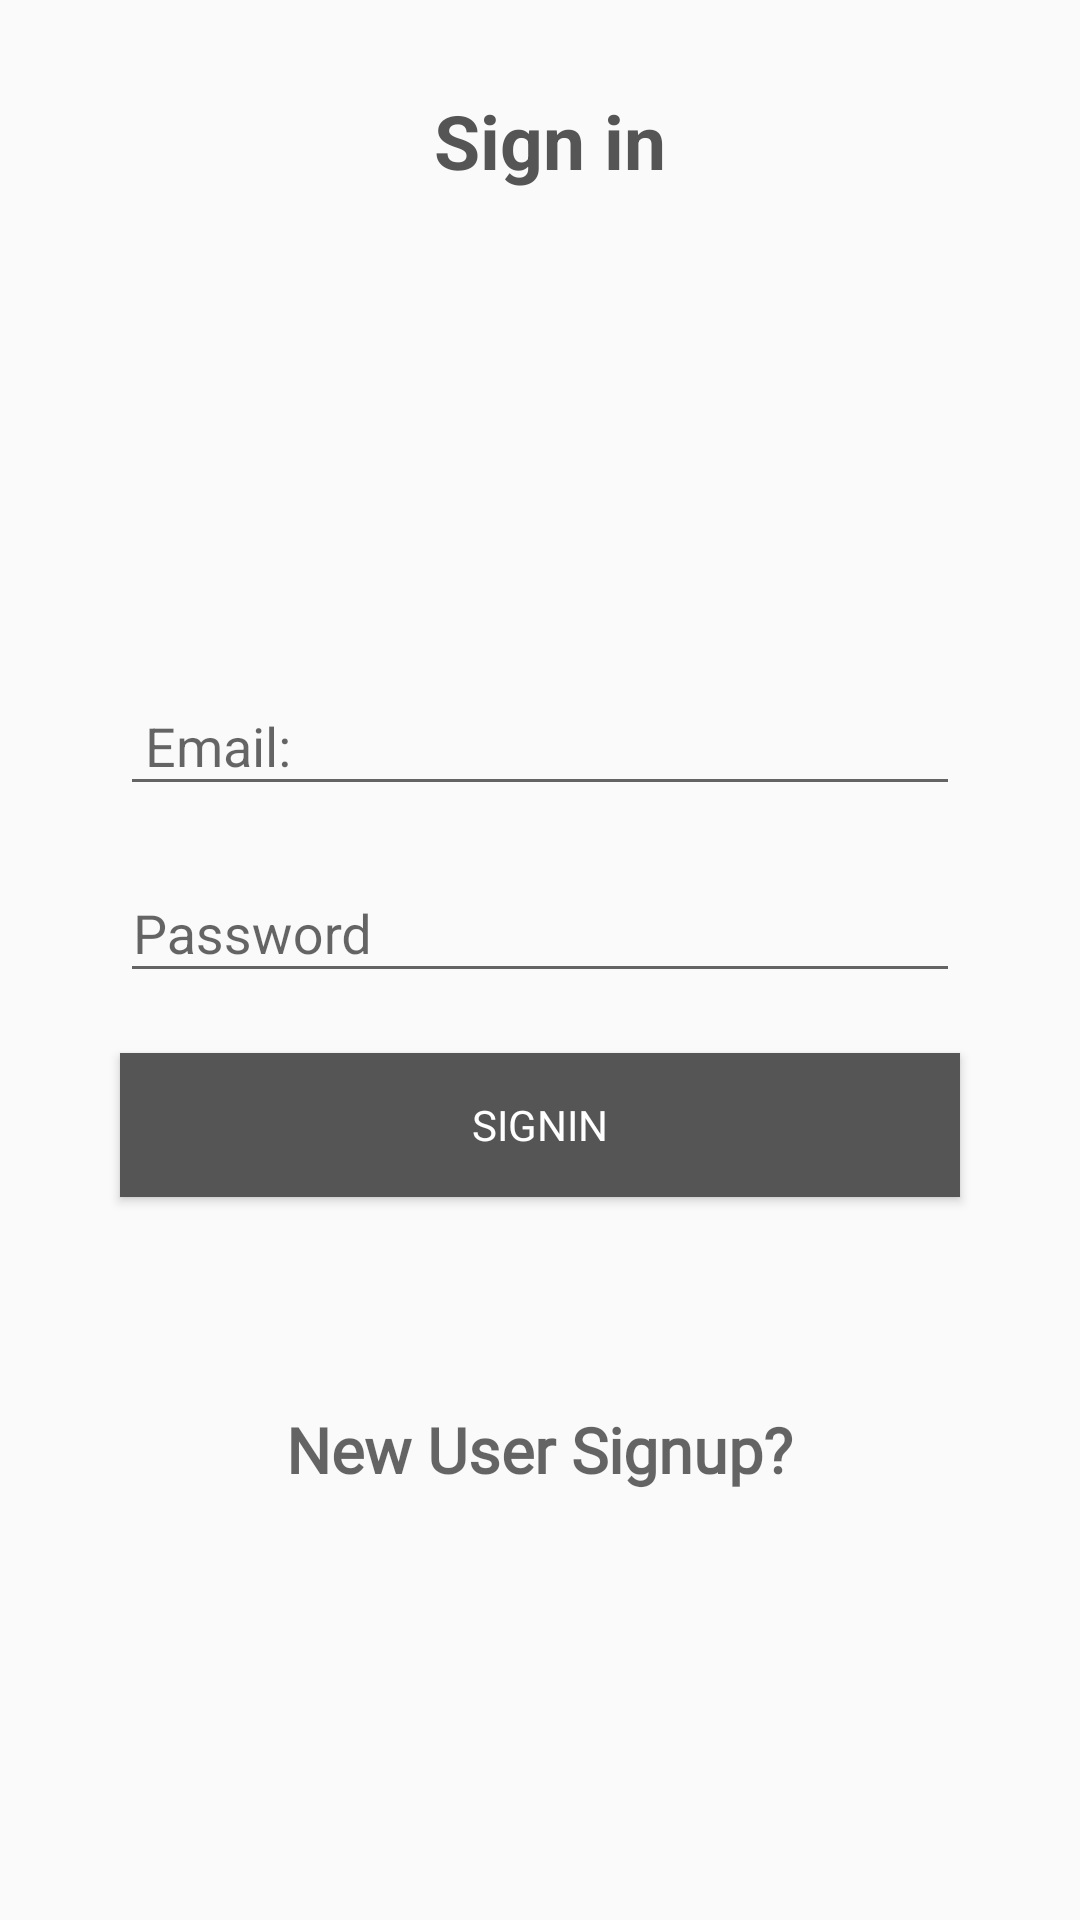

Write the Android layout XML for this screen, with the resource values it uses.
<!-- AndroidManifest.xml: application theme AppTheme -->
<!-- res/layout/activity_sign_in.xml -->
<?xml version="1.0" encoding="utf-8"?>
<androidx.appcompat.widget.LinearLayoutCompat xmlns:android="http://schemas.android.com/apk/res/android"
    xmlns:tools="http://schemas.android.com/tools"
    android:layout_width="match_parent"
    android:orientation="vertical"
    android:layout_height="match_parent"
    tools:context=".SignIn">


    <TextView
        android:layout_width="match_parent"
        android:layout_height="wrap_content"
        android:text=" Sign in"
        android:layout_margin="30dp"
        android:textSize="25dp"
        android:id="@+id/admin"
        android:gravity="center"
        android:textStyle="bold"
        android:textColor="@color/colorAccent"/>


    <LinearLayout
        android:layout_width="match_parent"
        android:layout_height="match_parent"
        android:gravity="center"
        android:orientation="vertical"
        android:padding="30dp">

        <com.google.android.material.textfield.TextInputLayout
            android:layout_width="match_parent"
            android:layout_height="wrap_content">

            <EditText
                android:id="@+id/mail"
                android:layout_width="match_parent"
                android:layout_height="wrap_content"
                android:layout_margin="10dp"
                android:layout_marginTop="100dp"
                android:drawablePadding="5dp"
                android:ems="10"
                android:hint=" Email:"
                android:inputType="textEmailAddress"
                android:textColor="#000" />

        </com.google.android.material.textfield.TextInputLayout>

        <com.google.android.material.textfield.TextInputLayout
            android:layout_width="match_parent"
            android:layout_height="wrap_content">

            <EditText
                android:id="@+id/password"
                android:layout_width="match_parent"
                android:layout_height="wrap_content"
                android:layout_margin="10dp"
                android:layout_marginTop="10dp"
                android:drawablePadding="5dp"
                android:ems="10"
                android:hint=" Password"
                android:inputType="textPassword"
                android:paddingLeft="0dp"
                android:textColor="#000"
                android:textColorHint="#999" />

        </com.google.android.material.textfield.TextInputLayout>


        <Button
            android:id="@+id/button"
            android:layout_width="match_parent"
            android:layout_height="wrap_content"
            android:layout_gravity="center_horizontal"
            android:layout_margin="10dp"
            android:background="@color/colorAccent"
            android:fontFamily="@font/gotham"
            android:layout_marginTop="30dp"
            android:textColor="#FFFFFF"
            android:text="SignIn" />

        <TextView
            android:id="@+id/register"
            android:layout_width="wrap_content"
            android:layout_height="wrap_content"
            android:layout_gravity="center_horizontal"
            android:layout_marginTop="40dp"
            android:padding="20dp"
            android:text="New User Signup?"
            android:fontFamily="@font/calibri"
            android:textStyle="bold"
            android:textSize="21dp"
            android:textAppearance="?android:attr/textAppearanceMedium" />

    </LinearLayout>

</androidx.appcompat.widget.LinearLayoutCompat>
<!-- resources referenced by this layout -->
<resources>
  <color name="colorAccent">#555555</color>
  <style name="AppTheme" parent="Theme.AppCompat.Light.NoActionBar">
          
          <item name="colorPrimary">@color/colorPrimary</item>
          <item name="colorPrimaryDark">@color/colorPrimaryDark</item>
          <item name="colorAccent">@color/colorAccent</item>
      </style>
  <color name="colorPrimary">#393e46</color>
  <color name="colorPrimaryDark">#222831</color>
</resources>
